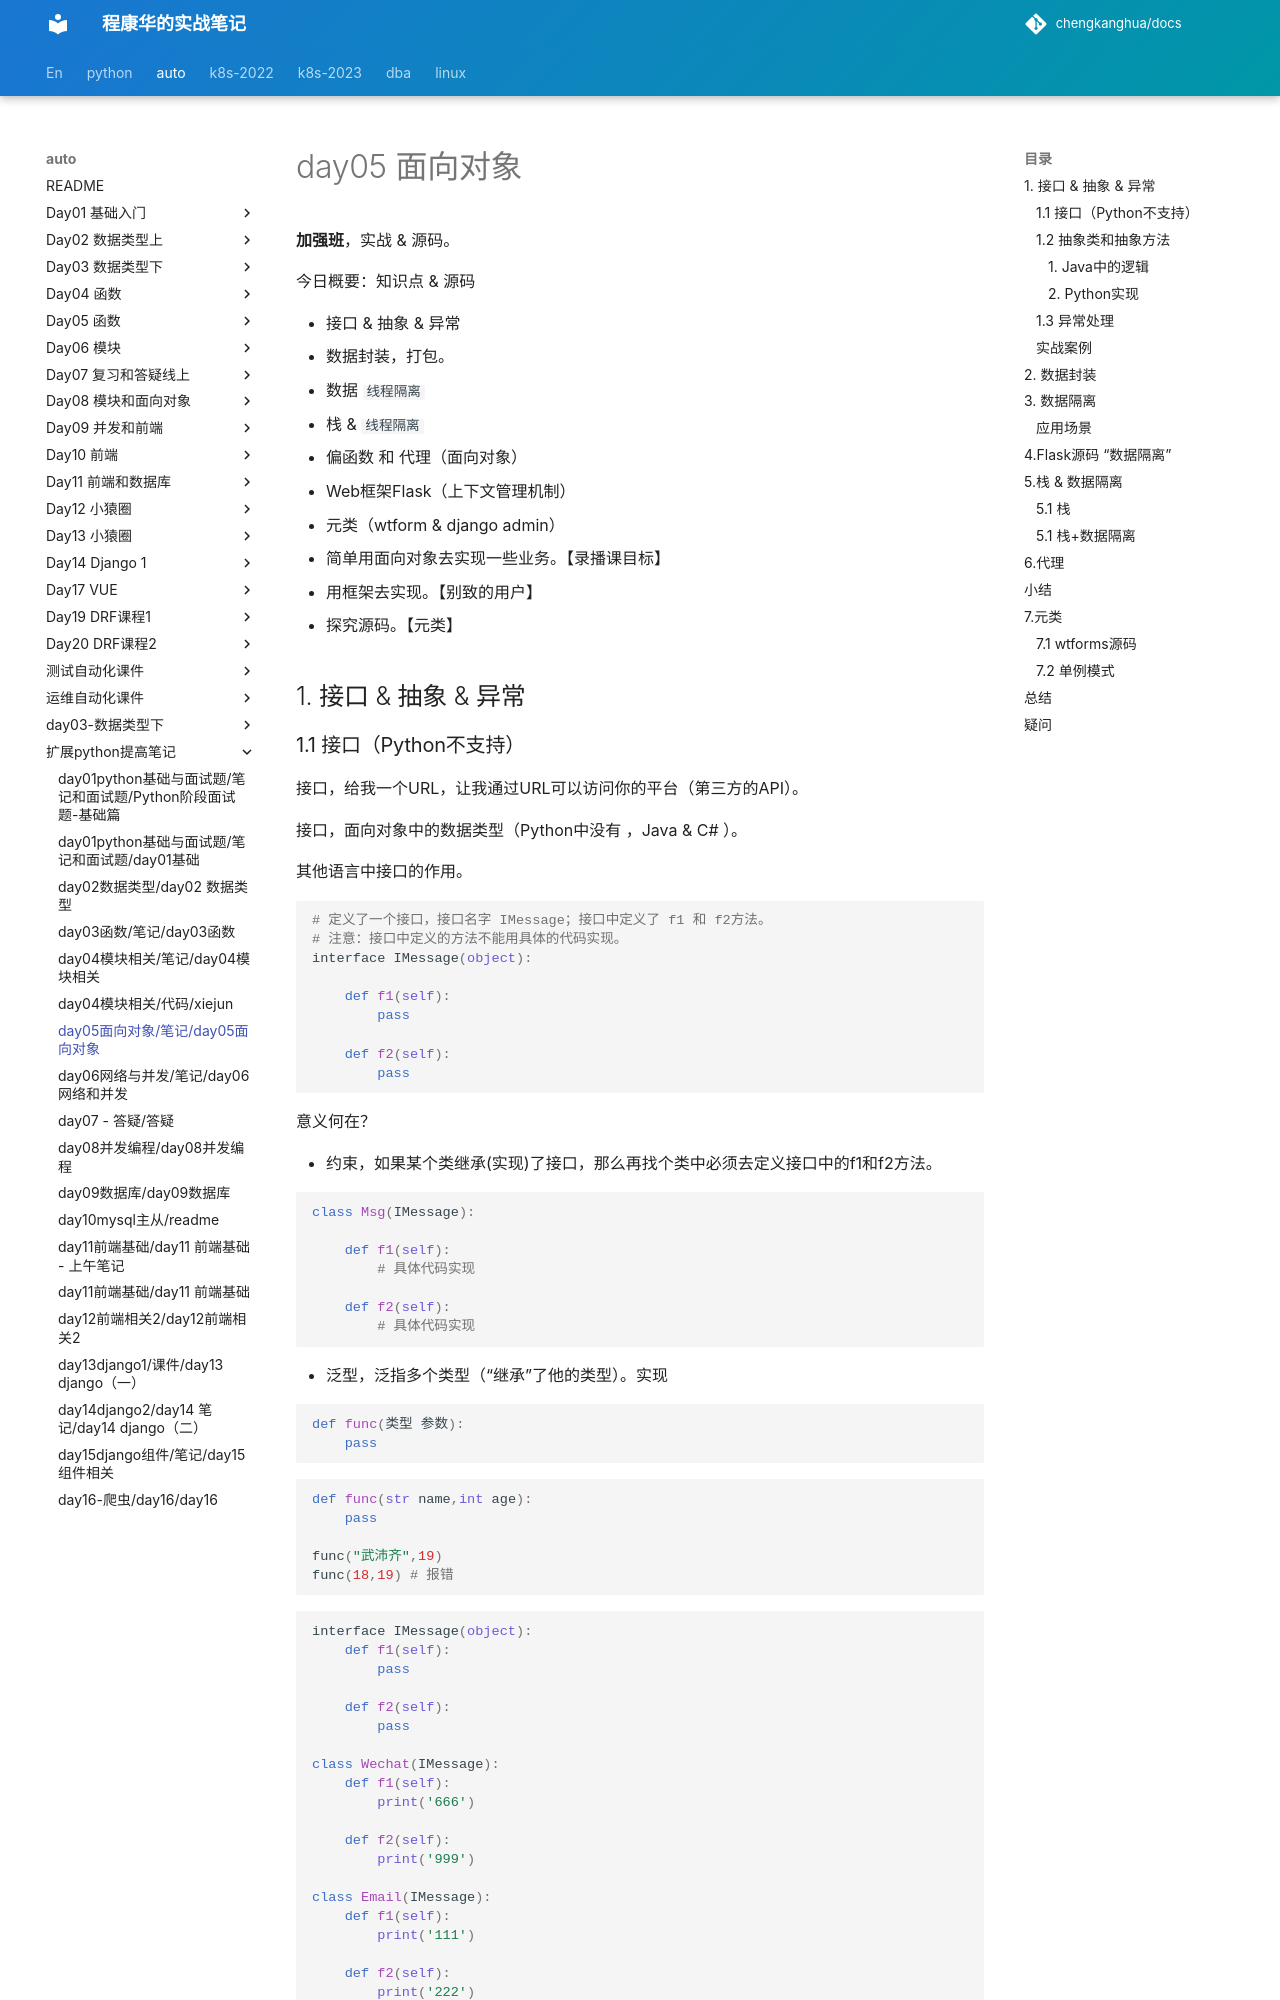

repository: chengkanghua/docs · page: auto/扩展python提高笔记/day05面向对象/笔记/day05面向对象.html · generator: mkdocs

# day05 面向对象

**加强班**，实战 & 源码。

今日概要：知识点 & 源码

- 接口 & 抽象 & 异常
- 数据封装，打包。
- 数据 `线程隔离`
- 栈 & `线程隔离`
- 偏函数 和 代理（面向对象）
- Web框架Flask（上下文管理机制）
- 元类（wtform & django admin）
  - 简单用面向对象去实现一些业务。【录播课目标】
  - 用框架去实现。【别致的用户】
  - 探究源码。【元类】



## 1. 接口 & 抽象 & 异常

### 1.1 接口（Python不支持）

接口，给我一个URL，让我通过URL可以访问你的平台（第三方的API）。

接口，面向对象中的数据类型（Python中没有 ，Java & C# ）。



其他语言中接口的作用。

```python
# 定义了一个接口，接口名字 IMessage；接口中定义了 f1 和 f2方法。
# 注意：接口中定义的方法不能用具体的代码实现。
interface IMessage(object):
    
    def f1(self):
        pass
    
    def f2(self):
        pass
```

意义何在？

- 约束，如果某个类继承(实现)了接口，那么再找个类中必须去定义接口中的f1和f2方法。

  ```python
  class Msg(IMessage):
      
      def f1(self):
          # 具体代码实现
          
      def f2(self):
          # 具体代码实现
  ```

- 泛型，泛指多个类型（“继承”了他的类型）。实现

  ```python
  def func(类型 参数):
      pass
  ```

  ```python
  def func(str name,int age):
      pass
  
  func("武沛齐",19)
  func(18,19) # 报错
  ```

  ```python
  interface IMessage(object):
      def f1(self):
          pass
      
      def f2(self):
          pass
      
  class Wechat(IMessage):
      def f1(self):
          print('666')
          
      def f2(self):
          print('999')
          
  class Email(IMessage):
      def f1(self):
          print('111')
          
      def f2(self):
          print('222')
          
          
  def func(IMessage a1):
      pass
  
  
  obj1 = Wechat()
  func(obj1)
  
  
  obj2 = Email()
  func(obj2)
  ```

  



### 1.2 抽象类和抽象方法
